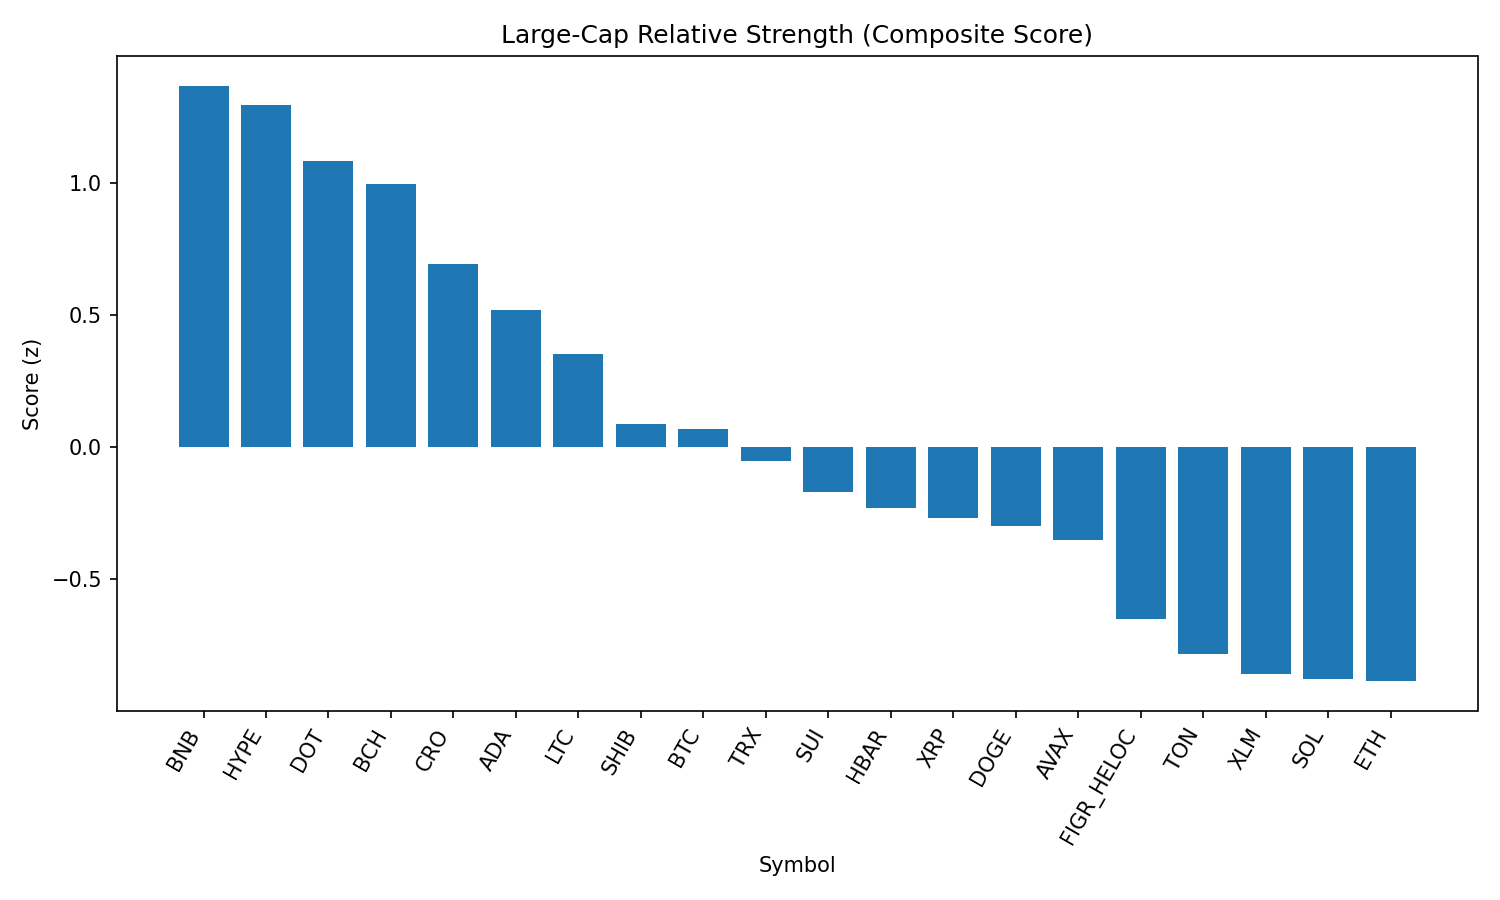

Data behind this chart, as committed beside it:
rank, name, symbol, price, pct_1h, pct_24h, pct_7d, pct_1h_vs_btc, pct_24h_vs_btc, pct_7d_vs_btc, market_cap_rank, market_cap, volume_usd, score
1, BNB, BNB, 859.6, 0.1096, 1.056, -0.01414, 0.1626, 2.524, -1.952, 5, 119679901001, 1158728501, 1.366
2, Hyperliquid, HYPE, 46.74, 0.1107, 0.08265, 7.536, 0.1638, 1.551, 5.598, 17, 12658822762, 390892860, 1.294
3, Polkadot, DOT, 3.81, 0.222, -0.5401, 0.5838, 0.2751, 0.9282, -1.354, 35, 5802382412, 232155204, 1.083
4, Bitcoin Cash, BCH, 589.4, 0.1525, -1.33, 10.78, 0.2056, 0.1384, 8.838, 20, 11733511556, 604523064, 0.9946
5, Cronos, CRO, 0.2678, 0.245, 0.03595, -16.3, 0.298, 1.504, -18.24, 26, 9009796780, 127601317, 0.6907
6, Cardano, ADA, 0.8209, 0.1334, -1.164, -1.364, 0.1865, 0.3043, -3.301, 11, 29982684309, 1308362235, 0.5193
7, Litecoin, LTC, 111.4, 0.08378, -1.446, 0.6678, 0.1368, 0.02198, -1.27, 28, 8494317804, 423537457, 0.3517
8, Shiba Inu, SHIB, 1.223e-05, -0.09422, -0.639, -1.353, -0.04117, 0.8293, -3.291, 31, 7209426313, 199640168, 0.08782
9, Bitcoin, BTC, 110689, -0.05305, -1.468, 1.938, 0.0, 0.0, 0.0, 1, 2204321844066, 44465803564, 0.06862
10, TRON, TRX, 0.3315, 0.02122, -1.71, -2.602, 0.07427, -0.2416, -4.54, 10, 31374035257, 782469001, -0.05479
11, Sui, SUI, 3.34, -0.1186, -1.323, 0.4601, -0.06551, 0.1458, -1.478, 19, 11940949595, 842573058, -0.1701
12, Hedera, HBAR, 0.2156, 0.03297, -2.103, -3.961, 0.08602, -0.635, -5.899, 25, 9144648515, 164166034, -0.2304
13, XRP, XRP, 2.8, -0.1182, -1.548, -0.1406, -0.0652, -0.07921, -2.079, 4, 167054124192, 5277294996, -0.2704
14, Dogecoin, DOGE, 0.2142, -0.1563, -1.258, -0.8438, -0.1032, 0.2106, -2.782, 9, 32308336627, 1858308409, -0.3
15, Avalanche, AVAX, 24.12, -0.02977, -2.622, 2.349, 0.02328, -1.154, 0.4111, 23, 10188861451, 496864448, -0.3511
16, Figure Heloc, FIGR_HELOC, 1.004, 0.0, -2.857, -4.918, 0.05305, -1.388, -6.856, 18, 12297335271, 27814881, -0.6524
17, Toncoin, TON, 3.05, -0.1337, -2.6, -1.398, -0.08064, -1.131, -3.336, 30, 7837364072, 118735582, -0.7828
18, Stellar, XLM, 0.3555, -0.2827, -1.817, -0.5183, -0.2296, -0.3484, -2.456, 22, 11287648211, 162144859, -0.8583
19, Solana, SOL, 202.1, -0.2294, -2.313, -0.2331, -0.1763, -0.8448, -2.171, 6, 109414126927, 6190330226, -0.8772
20, Ethereum, ETH, 4293, -0.1362, -2.887, -2.297, -0.08316, -1.419, -4.235, 2, 518392309505, 30079173780, -0.886
21, Chainlink, LINK, 22.19, -0.1597, -2.815, -5.063, -0.1067, -1.347, -7.001, 13, 15046941750, 1023831640, -1.084
